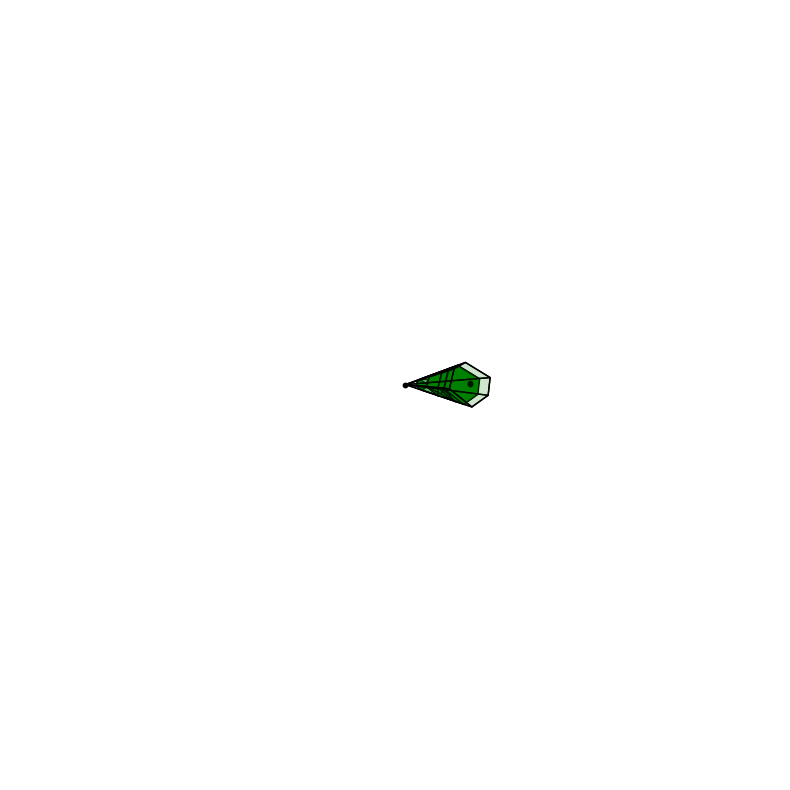

Write Python code to recreate this figure.
import numpy as np
import random
import matplotlib.pyplot as plt
from mpl_toolkits.mplot3d.art3d import Poly3DCollection
from scipy.spatial import SphericalVoronoi


###############################################################################
# Utility functions
###############################################################################

def spherical_to_cartesian(theta, phi, radius=1.0):
    """
    Convert spherical coords (theta, phi, radius) to Cartesian (x, y, z).
    theta = angle from z-axis
    phi   = angle in x-y plane
    """
    x = radius * np.sin(theta) * np.cos(phi)
    y = radius * np.sin(theta) * np.sin(phi)
    z = radius * np.cos(theta)
    return np.array([x, y, z])


def fibonacci_sphere_angles(samples):
    """
    Approximate uniform distribution on the sphere via Fibonacci spiral.
    Returns a list of (theta, phi) angles.
    """
    indices = np.arange(samples)
    phi_golden = (1.0 + np.sqrt(5.0)) / 2.0  # golden ratio
    angles = []
    for i in indices:
        y = 1.0 - (i / float(samples - 1)) * 2.0
        r = np.sqrt(1.0 - y * y)
        # angle from z-axis
        theta = np.arccos(y)
        # distribute around phi
        phi = (2.0 * np.pi * i) / phi_golden
        phi = phi % (2.0 * np.pi)
        angles.append((theta, phi))
    return angles


###############################################################################
# Radial clipping (Sutherland–Hodgman style)
###############################################################################

def clip_polygon_radially(vertices, radius_cut, keep_inside=True):
    """
    Clips a polygon in 3D (array of shape (N,3)) against sphere radius = radius_cut.
    If keep_inside=True, keeps norm <= radius_cut; otherwise keeps norm >= radius_cut.
    """
    if len(vertices) < 3:
        return np.array([])

    clipped = []
    n = len(vertices)
    for i in range(n):
        curr = vertices[i]
        nxt = vertices[(i + 1) % n]
        curr_norm = np.linalg.norm(curr)
        nxt_norm = np.linalg.norm(nxt)

        if keep_inside:
            curr_in = (curr_norm <= radius_cut)
            nxt_in = (nxt_norm <= radius_cut)
        else:
            curr_in = (curr_norm >= radius_cut)
            nxt_in = (nxt_norm >= radius_cut)

        # Keep current if it's "inside"
        if curr_in:
            clipped.append(curr)

        # If crossing boundary, find intersection
        if curr_in != nxt_in:
            edge_dir = nxt - curr
            A = edge_dir.dot(edge_dir)
            B = 2.0 * curr.dot(edge_dir)
            C = curr.dot(curr) - radius_cut ** 2
            disc = B * B - 4 * A * C
            if disc < 0:
                continue
            sqrtD = np.sqrt(disc)
            t_candidates = [(-B + sqrtD) / (2 * A), (-B - sqrtD) / (2 * A)]
            t_valid = [t for t in t_candidates if 0.0 <= t <= 1.0]
            if not t_valid:
                continue
            t = t_valid[0]
            intersect = curr + t * edge_dir
            clipped.append(intersect)

    clipped = np.array(clipped)
    if len(clipped) < 3:
        return clipped

    # Re-sort by angle in xy-plane
    angles = np.arctan2(clipped[:, 1], clipped[:, 0])
    order = np.argsort(angles)
    return clipped[order]


def clip_face_between_radii(face_vertices, r_min, r_max):
    """
    Clip a single face so we only keep the portion with norm in [r_min, r_max].
    1) clip outside r_min (keep outside=False => >= r_min)
    2) clip outside r_max (keep inside=True  => <= r_max)
    """
    # Step 1: remove anything < r_min
    clipped1 = clip_polygon_radially(face_vertices, r_min, keep_inside=False)
    if len(clipped1) < 3:
        return clipped1

    # Step 2: remove anything > r_max
    clipped2 = clip_polygon_radially(clipped1, r_max, keep_inside=True)
    return clipped2


###############################################################################
# Main function
###############################################################################

def plot_single_region_with_truncation_no_axis(theta_phi_list, R=2 * np.pi):
    """
    - Construct Spherical Voronoi on sphere of radius R
    - Select ONE region
    - Form the polyhedron (origin + the region’s vertices)
    - Color the portions in [pi/2, pi], [pi, 3pi/2], and [3pi/2, 2pi] in different transparencies
    - Remove axis lines, ticks, and labels
    - Enlarge the figure
    """
    # 1) Build the spherical Voronoi
    points = np.array([spherical_to_cartesian(t, p, R) for t, p in theta_phi_list])
    sv = SphericalVoronoi(points, radius=R, center=[0, 0, 0])
    sv.sort_vertices_of_regions()

    # 2) Pick one region
    idx = random.randint(0, len(sv.regions) - 1)
    region = sv.regions[idx]
    region_vertices = sv.vertices[region]
    apex = np.array([0, 0, 0])

    # 3) Construct full "pyramid" faces
    full_shape_faces = [region_vertices]  # base
    n_verts = len(region_vertices)
    for i in range(n_verts):
        v1 = region_vertices[i]
        v2 = region_vertices[(i + 1) % n_verts]
        full_shape_faces.append([apex, v1, v2])

    # 4) Define radial sections for clipping
    clip_ranges = [(np.pi/2, np.pi, 0.3), (np.pi, 3*np.pi/2, 1.0), (3*np.pi/2, 14*np.pi/8, 0.6)]
    clipped_faces_collections = []
    for r_min, r_max, alpha in clip_ranges:
        clipped_faces = []
        for face in full_shape_faces:
            face_array = np.array(face)
            clipped = clip_face_between_radii(face_array, r_min, r_max)
            if len(clipped) >= 3:
                clipped_faces.append(clipped)
        if clipped_faces:
            clipped_faces_collections.append((clipped_faces, alpha))

    # --- NEW: build "cap" faces at r_min and r_max to preserve shape ---
    cap_faces = []
    for r_min, r_max, _ in clip_ranges:
        cap_faces.append(region_vertices * (r_min / R))
        cap_faces.append(region_vertices * (r_max / R))

    ###########################################################################
    # Plot
    ###########################################################################
    fig = plt.figure(figsize=(10, 10))
    ax = fig.add_subplot(111, projection='3d')

    # Entire shape in translucent green
    all_faces_collection = Poly3DCollection(
        full_shape_faces, facecolor='green', edgecolor='k', alpha=0.1
    )
    ax.add_collection3d(all_faces_collection)

    # Truncated portions
    for clipped_faces, alpha in clipped_faces_collections:
        truncated_collection = Poly3DCollection(clipped_faces, facecolor='green', edgecolor='k', alpha=alpha)
        ax.add_collection3d(truncated_collection)

    # Cap faces
    for cap in cap_faces:
        ax.add_collection3d(Poly3DCollection([cap], facecolor='green', edgecolor='k', alpha=1.0))

    # Mark region center and origin
    region_center = points[idx]
    ax.scatter(*region_center, color='k', s=10, label='Region Center')
    ax.scatter(0, 0, 0, color='black', s=10, label='Origin')
    ax.scatter(*np.mean(region_vertices, axis=0), color='black', s=10, label='Surface Center')  # Added back center point

    # Adjust viewing limits
    lim = R * 1.2
    ax.set_xlim(-lim, lim)
    ax.set_ylim(-lim, lim)
    ax.set_zlim(-lim, lim)

    # Remove axis lines, ticks, and labels
    ax.set_xticks([])
    ax.set_yticks([])
    ax.set_zticks([])
    ax.set_xlabel('')
    ax.set_ylabel('')
    ax.set_zlabel('')
    ax.set_box_aspect([1, 1, 1])
    ax._axis3don = False

    plt.show()



###############################################################################
# Example
###############################################################################
if __name__ == "__main__":
    # Generate sample directions
    samples = 400
    angles_list = fibonacci_sphere_angles(samples)

    # Plot with no axis, no labels, shape enlarged
    plot_single_region_with_truncation_no_axis(angles_list, R=2 * np.pi)
